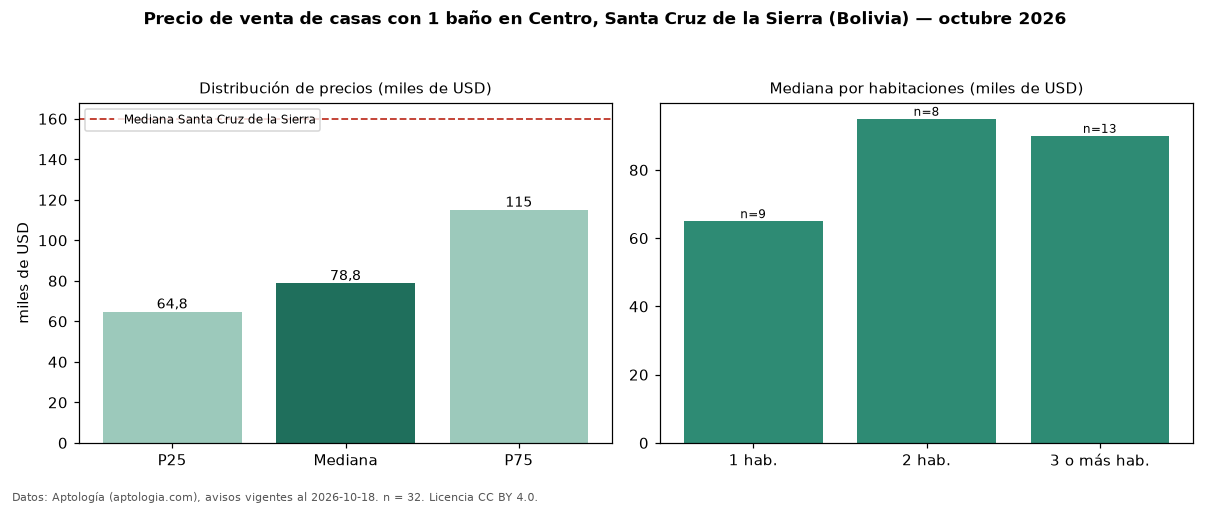

Data behind this chart, as committed beside it:
seccion, metrica, valor, moneda, n
filtro, ban1, con 1 baño, , 32
precio, p25, 64750, USD, 32
precio, mediana, 78750, USD, 32
precio, p75, 115000, USD, 32
precio, minimo, 48200, USD, 32
precio, maximo, 320000, USD, 32
banos, mediana_banos, 1.0, , 
habitaciones, 1, 65000, USD, 9
habitaciones, 2, 95000, USD, 8
habitaciones, 3+, 90000, USD, 13
ciudad, mediana_ciudad_referencia, 160000, USD, 
ciudad, mediana_m2_ciudad, 790.1, USD, 
fuente, fecha_datos, 2026-10-18, , 
fuente, atribucion, https://www.aptologia.com/bo, , 
fuente, licencia, CC BY 4.0, , 
